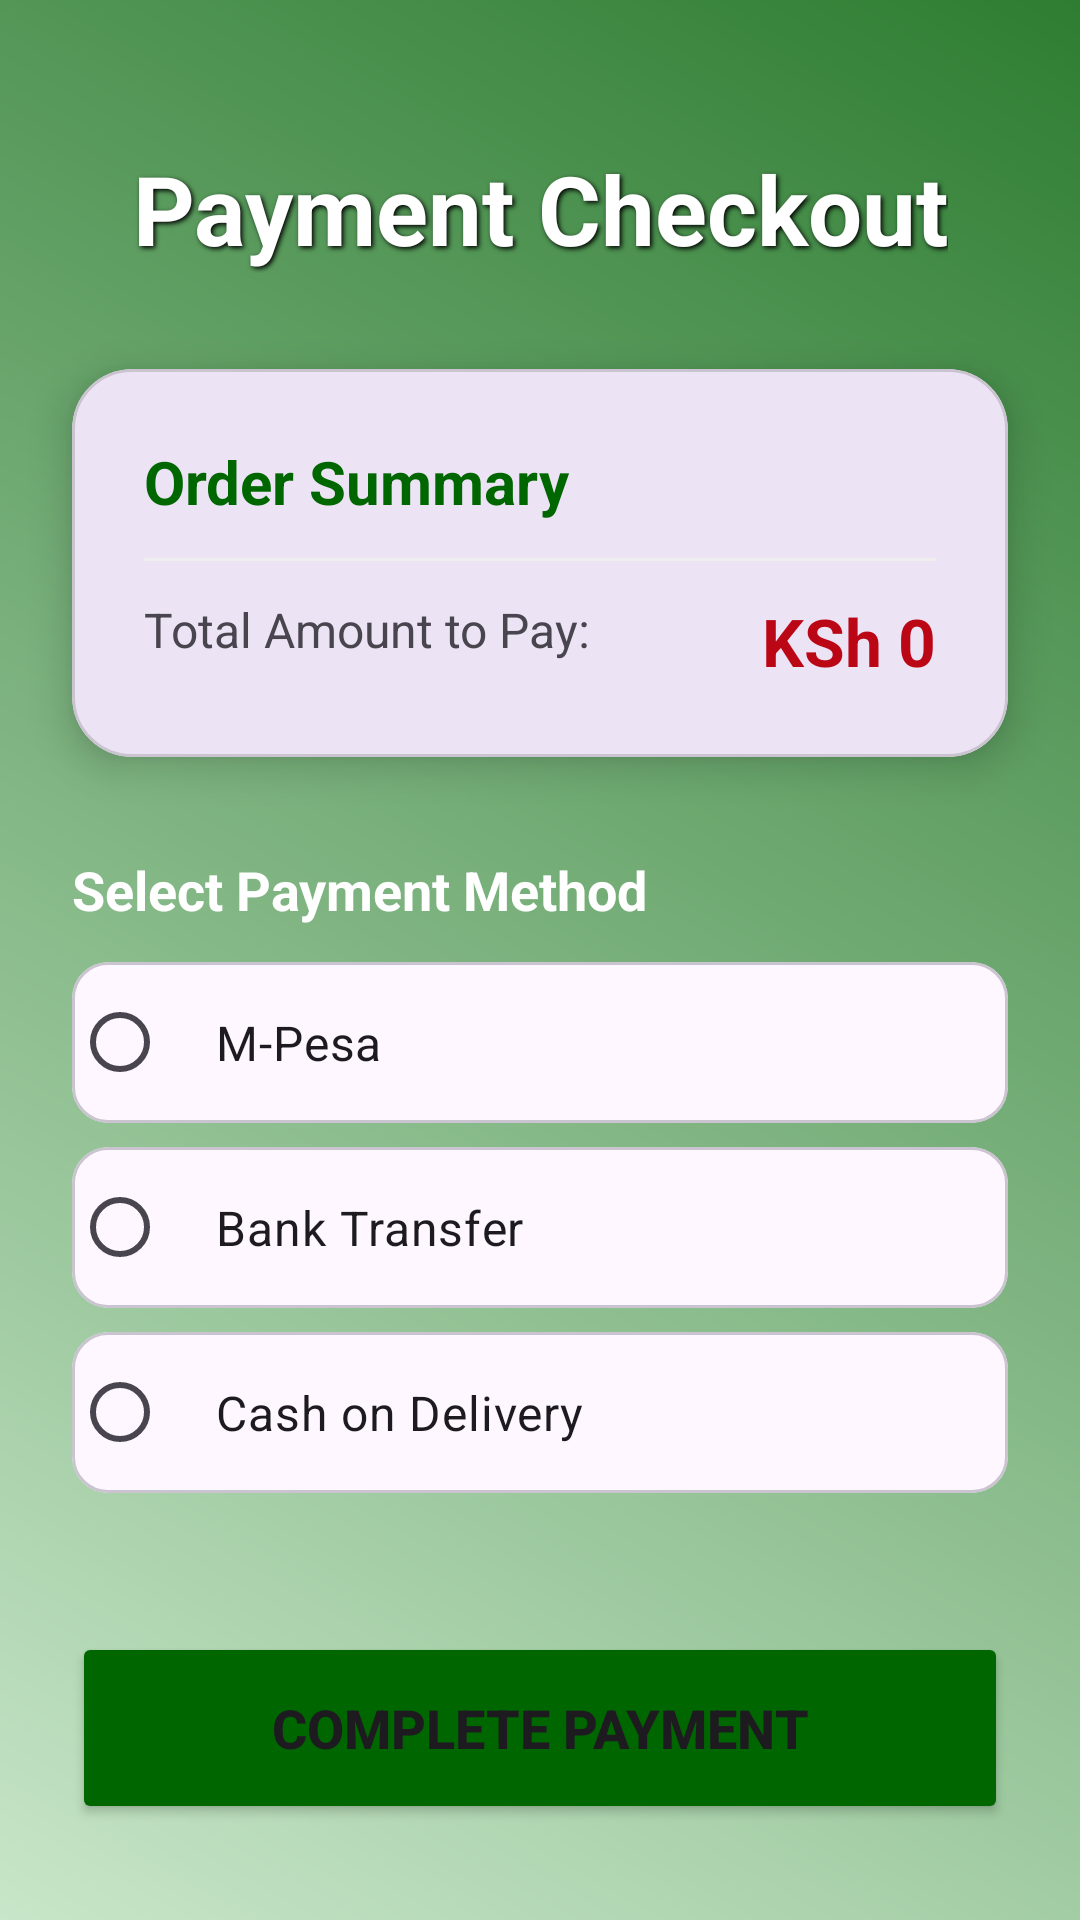

Reconstruct the res/layout file that produces this screen, plus the resources it refers to.
<!-- AndroidManifest.xml: application theme Theme.FARMAPP -->
<!-- res/layout/paymentpage.xml -->
<?xml version="1.0" encoding="utf-8"?>
<androidx.constraintlayout.widget.ConstraintLayout xmlns:android="http://schemas.android.com/apk/res/android"
    xmlns:app="http://schemas.android.com/apk/res-auto"
    xmlns:tools="http://schemas.android.com/tools"
    android:id="@+id/main"
    android:layout_width="match_parent"
    android:layout_height="match_parent"
    android:background="@drawable/money_bg"
    tools:context=".PaymentpageActivity">

    <TextView
        android:id="@+id/tvPaymentTitle"
        android:layout_width="wrap_content"
        android:layout_height="wrap_content"
        android:layout_marginTop="48dp"
        android:text="Payment Checkout"
        android:textColor="@color/white"
        android:textSize="32sp"
        android:textStyle="bold"
        android:shadowColor="@color/black"
        android:shadowDx="2"
        android:shadowDy="2"
        android:shadowRadius="4"
        app:layout_constraintEnd_toEndOf="parent"
        app:layout_constraintStart_toStartOf="parent"
        app:layout_constraintTop_toTopOf="parent" />

    <com.google.android.material.card.MaterialCardView
        android:id="@+id/cardSummary"
        android:layout_width="match_parent"
        android:layout_height="wrap_content"
        android:layout_marginHorizontal="24dp"
        android:layout_marginTop="32dp"
        app:cardCornerRadius="20dp"
        app:cardElevation="8dp"
        app:layout_constraintTop_toBottomOf="@id/tvPaymentTitle">

        <LinearLayout
            android:layout_width="match_parent"
            android:layout_height="wrap_content"
            android:orientation="vertical"
            android:padding="24dp">

            <TextView
                android:layout_width="wrap_content"
                android:layout_height="wrap_content"
                android:text="Order Summary"
                android:textColor="@color/kenya_green"
                android:textSize="20sp"
                android:textStyle="bold" />

            <View
                android:layout_width="match_parent"
                android:layout_height="1dp"
                android:layout_marginVertical="12dp"
                android:background="#EEE" />

            <RelativeLayout
                android:layout_width="match_parent"
                android:layout_height="wrap_content">
                <TextView
                    android:layout_width="wrap_content"
                    android:layout_height="wrap_content"
                    android:text="Total Amount to Pay:"
                    android:textSize="16sp" />
                <TextView
                    android:id="@+id/tvPaymentAmount"
                    android:layout_width="wrap_content"
                    android:layout_height="wrap_content"
                    android:layout_alignParentEnd="true"
                    android:text="KSh 0"
                    android:textColor="@color/kenya_red"
                    android:textSize="22sp"
                    android:textStyle="bold" />
            </RelativeLayout>

        </LinearLayout>
    </com.google.android.material.card.MaterialCardView>

    <TextView
        android:id="@+id/tvMethodTitle"
        android:layout_width="wrap_content"
        android:layout_height="wrap_content"
        android:layout_marginStart="24dp"
        android:layout_marginTop="32dp"
        android:text="Select Payment Method"
        android:textColor="@color/white"
        android:textSize="18sp"
        android:textStyle="bold"
        app:layout_constraintStart_toStartOf="parent"
        app:layout_constraintTop_toBottomOf="@id/cardSummary" />

    <RadioGroup
        android:id="@+id/rgPaymentMethods"
        android:layout_width="match_parent"
        android:layout_height="wrap_content"
        android:layout_marginHorizontal="24dp"
        android:layout_marginTop="12dp"
        app:layout_constraintTop_toBottomOf="@id/tvMethodTitle">

        <com.google.android.material.card.MaterialCardView
            android:layout_width="match_parent"
            android:layout_height="wrap_content"
            android:layout_marginBottom="8dp"
            app:cardCornerRadius="12dp">
            <RadioButton
                android:id="@+id/rbMpesa"
                android:layout_width="match_parent"
                android:layout_height="wrap_content"
                android:padding="16dp"
                android:text="M-Pesa"
                android:textSize="16sp" />
        </com.google.android.material.card.MaterialCardView>

        <com.google.android.material.card.MaterialCardView
            android:layout_width="match_parent"
            android:layout_height="wrap_content"
            android:layout_marginBottom="8dp"
            app:cardCornerRadius="12dp">
            <RadioButton
                android:id="@+id/rbBank"
                android:layout_width="match_parent"
                android:layout_height="wrap_content"
                android:padding="16dp"
                android:text="Bank Transfer"
                android:textSize="16sp" />
        </com.google.android.material.card.MaterialCardView>

        <com.google.android.material.card.MaterialCardView
            android:layout_width="match_parent"
            android:layout_height="wrap_content"
            app:cardCornerRadius="12dp">
            <RadioButton
                android:id="@+id/rbCash"
                android:layout_width="match_parent"
                android:layout_height="wrap_content"
                android:padding="16dp"
                android:text="Cash on Delivery"
                android:textSize="16sp" />
        </com.google.android.material.card.MaterialCardView>
    </RadioGroup>

    <Button
        android:id="@+id/btnCompletePayment"
        android:layout_width="match_parent"
        android:layout_height="64dp"
        android:layout_marginHorizontal="24dp"
        android:layout_marginBottom="32dp"
        android:backgroundTint="@color/kenya_green"
        android:text="COMPLETE PAYMENT"
        android:textSize="18sp"
        android:textStyle="bold"
        app:cornerRadius="16dp"
        app:layout_constraintBottom_toBottomOf="parent" />

</androidx.constraintlayout.widget.ConstraintLayout>
<!-- resources referenced by this layout -->
<resources>
  <color name="black">#FF000000</color>
  <color name="kenya_green">#006600</color>
  <color name="kenya_red">#BB0615</color>
  <color name="white">#FFFFFFFF</color>
  <!-- drawable money_bg (drawable) -->
  <?xml version="1.0" encoding="utf-8"?>
  <shape xmlns:android="http://schemas.android.com/apk/res/android">
      <gradient
          android:angle="45"
          android:endColor="#2E7D32"
          android:startColor="#C8E6C9"
          android:type="linear" />
  </shape>
  <style name="Theme.FARMAPP" parent="Base.Theme.FARMAPP" />
  <style name="Base.Theme.FARMAPP" parent="Theme.Material3.DayNight.NoActionBar">
          
          
      </style>
</resources>
